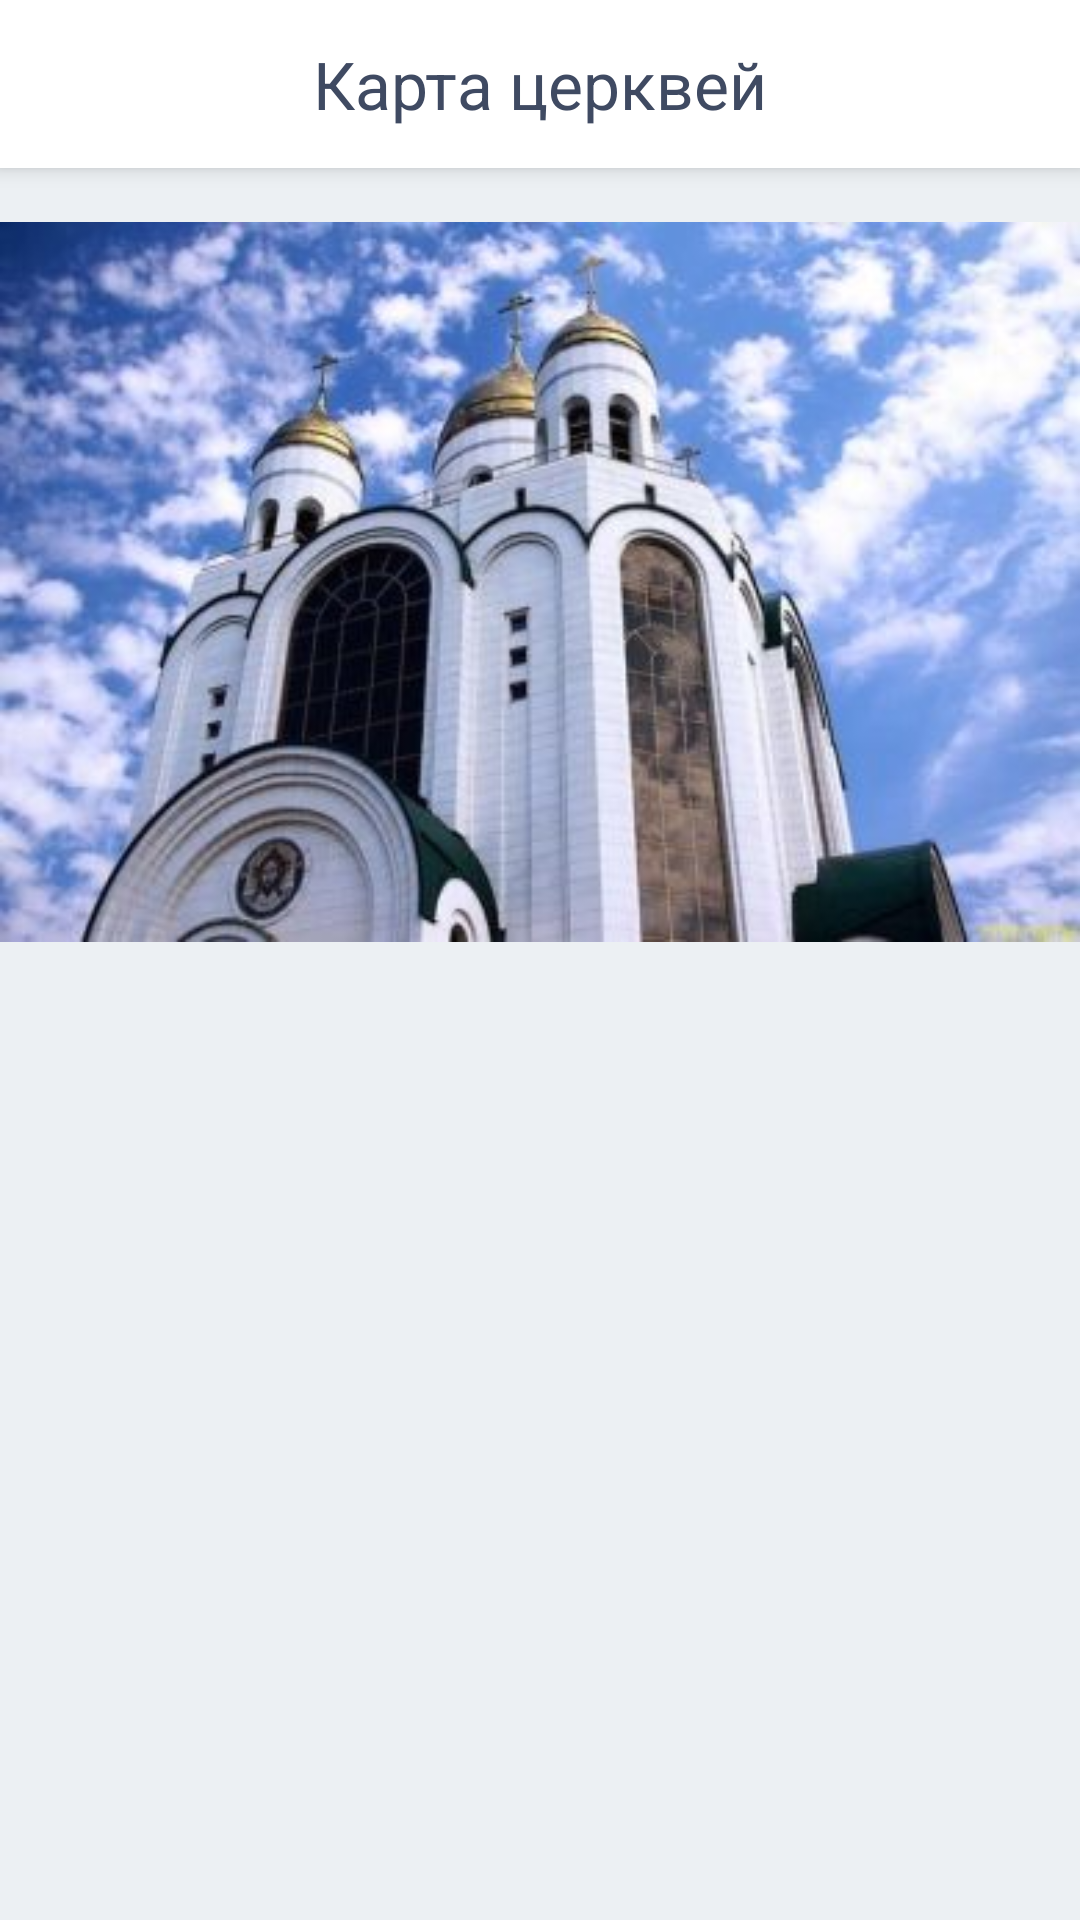

Produce the Android XML layout that renders to this screen, including the resource entries it uses.
<!-- AndroidManifest.xml: application theme Theme.MyFaith -->
<!-- res/layout/fragment_map.xml -->
<?xml version="1.0" encoding="utf-8"?>
 <androidx.coordinatorlayout.widget.CoordinatorLayout
    xmlns:android="http://schemas.android.com/apk/res/android"
    xmlns:tools="http://schemas.android.com/tools"
    xmlns:app="http://schemas.android.com/apk/res-auto"
    android:layout_width="match_parent"
    android:layout_height="match_parent"
    android:fitsSystemWindows="true"
    tools:context=".view.MapFragment">

    <com.google.android.material.appbar.AppBarLayout
        android:layout_width="match_parent"
        android:layout_height="wrap_content"
        android:theme="@style/ThemeOverlay.AppCompat.Dark.ActionBar">

        <com.google.android.material.appbar.MaterialToolbar
            android:id="@+id/map_fragment_toolbar"
            android:layout_width="match_parent"
            android:layout_height="?attr/actionBarSize"
            app:popupTheme="@style/Widget.AppCompat.PopupWindow">

            <TextView
                android:layout_width="wrap_content"
                android:layout_height="wrap_content"
                android:layout_gravity="center"
                android:text="@string/toolbar_map_text"
                android:textSize="22sp" />

        </com.google.android.material.appbar.MaterialToolbar>

    </com.google.android.material.appbar.AppBarLayout>

    <LinearLayout
        android:layout_marginTop="8dp"
        android:layout_width="match_parent"
        android:layout_height="wrap_content"
        app:layout_behavior="com.google.android.material.appbar.AppBarLayout$ScrollingViewBehavior">

        <ImageView
            android:layout_width="match_parent"
            android:layout_height="wrap_content"
            android:src="@drawable/c1_1"/>

    </LinearLayout>

</androidx.coordinatorlayout.widget.CoordinatorLayout>
<!-- resources referenced by this layout -->
<resources>
  <!-- drawable c1_1: jpg bitmap (drawable, 25579 bytes) -->
  <string name="toolbar_map_text">Карта церквей</string>
  <style name="Theme.MyFaith" parent="Theme.MaterialComponents.Light.NoActionBar">
          
          <item name="colorPrimary">@color/white</item>
          <item name="colorPrimaryVariant">#D81313</item>
          <item name="colorOnPrimary">#5E35B1</item>
          
          <item name="android:statusBarColor" tools:targetApi="l">?attr/colorPrimary</item>
          <item name="android:windowLightStatusBar">true</item>
          
          <item name="android:windowBackground">@color/grey</item>
          
          <item name="android:textColor">@color/dark_grey</item>
      </style>
  <color name="white">#FFFFFFFF</color>
  <color name="grey">#ECF0F3</color>
  <color name="dark_grey">#3F4A62</color>
</resources>
